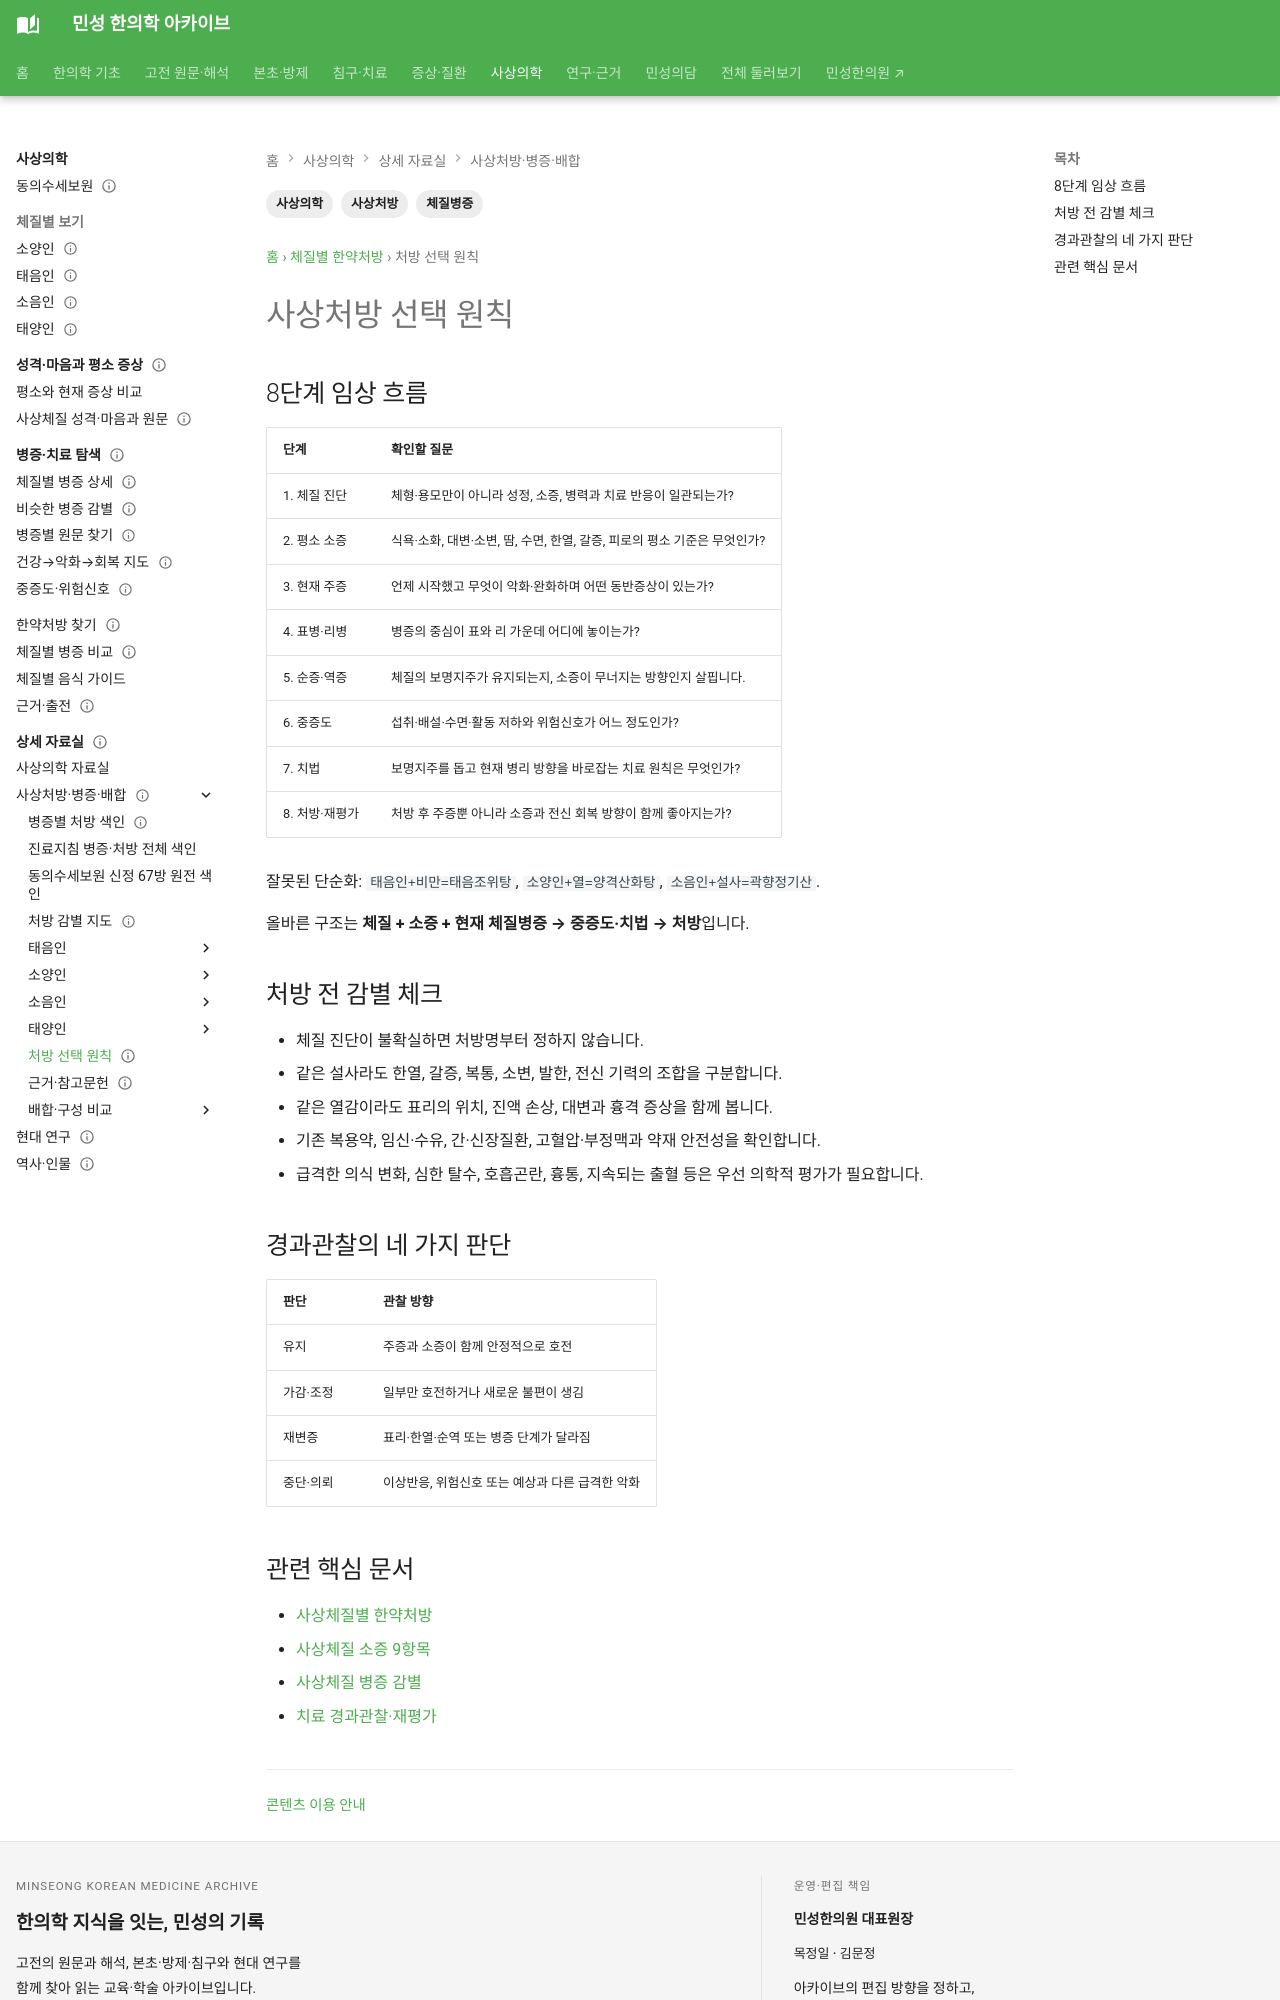

repository: joowon1111/minseong-korean-medicine-wiki · page: sasang-formula-cards/selection-principles/index.html · generator: mkdocs

---
title: 사상처방 선택 원칙
tags: [사상의학, 사상처방, 체질병증]
status: 검토완료
last_reviewed: 2026-08-20
description: 사상처방 선택 원칙 — 민성 한의학 아카이브의 관련 전문 지식과 연결되는 문서입니다.
---
# 사상처방 선택 원칙
## 8단계 임상 흐름

| 단계 | 확인할 질문 |
|---|---|
| 1. 체질 진단 | 체형·용모만이 아니라 성정, 소증, 병력과 치료 반응이 일관되는가? |
| 2. 평소 소증 | 식욕·소화, 대변·소변, 땀, 수면, 한열, 갈증, 피로의 평소 기준은 무엇인가? |
| 3. 현재 주증 | 언제 시작했고 무엇이 악화·완화하며 어떤 동반증상이 있는가? |
| 4. 표병·리병 | 병증의 중심이 표와 리 가운데 어디에 놓이는가? |
| 5. 순증·역증 | 체질의 보명지주가 유지되는지, 소증이 무너지는 방향인지 살핍니다. |
| 6. 중증도 | 섭취·배설·수면·활동 저하와 위험신호가 어느 정도인가? |
| 7. 치법 | 보명지주를 돕고 현재 병리 방향을 바로잡는 치료 원칙은 무엇인가? |
| 8. 처방·재평가 | 처방 후 주증뿐 아니라 소증과 전신 회복 방향이 함께 좋아지는가? |

잘못된 단순화: `태음인+비만=태음조위탕`, `소양인+열=양격산화탕`, `소음인+설사=곽향정기산`.

올바른 구조는 **체질 + 소증 + 현재 체질병증 → 중증도·치법 → 처방**입니다.

## 처방 전 감별 체크

- 체질 진단이 불확실하면 처방명부터 정하지 않습니다.
- 같은 설사라도 한열, 갈증, 복통, 소변, 발한, 전신 기력의 조합을 구분합니다.
- 같은 열감이라도 표리의 위치, 진액 손상, 대변과 흉격 증상을 함께 봅니다.
- 기존 복용약, 임신·수유, 간·신장질환, 고혈압·부정맥과 약재 안전성을 확인합니다.
- 급격한 의식 변화, 심한 탈수, 호흡곤란, 흉통, 지속되는 출혈 등은 우선 의학적 평가가 필요합니다.

## 경과관찰의 네 가지 판단

| 판단 | 관찰 방향 |
|---|---|
| 유지 | 주증과 소증이 함께 안정적으로 호전 |
| 가감·조정 | 일부만 호전하거나 새로운 불편이 생김 |
| 재변증 | 표리·한열·순역 또는 병증 단계가 달라짐 |
| 중단·의뢰 | 이상반응, 위험신호 또는 예상과 다른 급격한 악화 |
